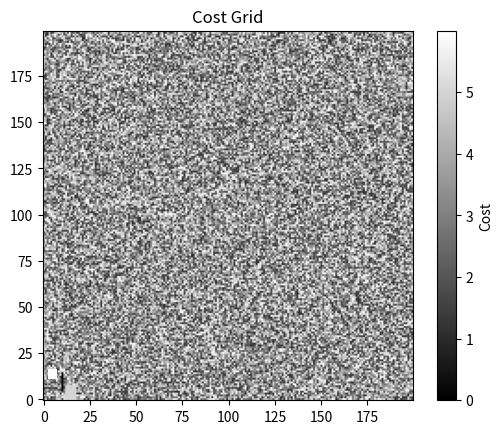
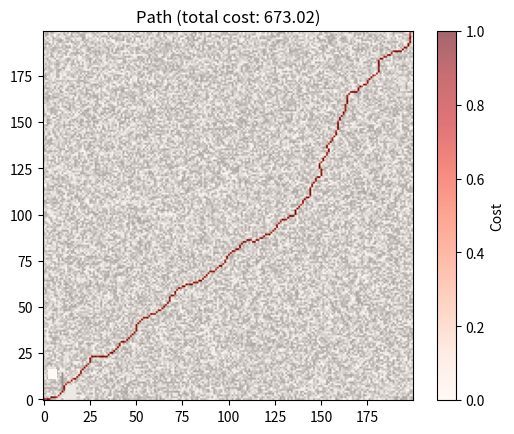

The script that saved these images, in order:
"""
Heading-aware A* route planner on a 2D cost raster.

State space: (row, col, heading_index)
  - heading_index: 0-7, representing 8 compass directions (45° increments)
    0=E, 1=NE, 2=N, 3=NW, 4=W, 5=SW, 6=S, 7=SE

Curvature constraint: from heading h, only transitions to headings within
  `max_turn_steps` (circular distance) are allowed per step.
  max_turn_steps=1 → max 45° turn per step
  max_turn_steps=2 → max 90° turn per step

No-go cells: cost <= 0 or cost == inf → impassable.
"""

import heapq
import math
from typing import Dict, List, Optional, Tuple
import matplotlib.pyplot as plt

import numpy as np

# ---------------------------------------------------------------------------
# Constants
# ---------------------------------------------------------------------------

# (row_delta, col_delta) for each heading index 0-7
MOVE_DELTAS: List[Tuple[int, int]] = [
    (0, 1),    # 0: East
    (-1, 1),   # 1: North-East
    (-1, 0),   # 2: North
    (-1, -1),  # 3: North-West
    (0, -1),   # 4: West
    (1, -1),   # 5: South-West
    (1, 0),    # 6: South
    (1, 1),    # 7: South-East
]

NUM_HEADINGS = len(MOVE_DELTAS)

# Movement distance multiplier per direction (diagonal costs sqrt(2))
MOVE_DIST: List[float] = [
    1.0, math.sqrt(2), 1.0, math.sqrt(2),
    1.0, math.sqrt(2), 1.0, math.sqrt(2),
]

# Human-readable heading names for debugging
HEADING_NAMES = ["E", "NE", "N", "NW", "W", "SW", "S", "SE"]


# ---------------------------------------------------------------------------
# State
# ---------------------------------------------------------------------------

class State:
    """A position + heading in the grid."""

    __slots__ = ("row", "col", "heading")

    def __init__(self, row: int, col: int, heading: int) -> None:
        self.row = row
        self.col = col
        self.heading = heading  # 0-7

    def as_tuple(self) -> Tuple[int, int, int]:
        return (self.row, self.col, self.heading)

    def __eq__(self, other: object) -> bool:
        if not isinstance(other, State):
            return NotImplemented
        return self.row == other.row and self.col == other.col and self.heading == other.heading

    def __hash__(self) -> int:
        return hash((self.row, self.col, self.heading))

    def __repr__(self) -> str:
        return (
            f"State(row={self.row}, col={self.col}, "
            f"heading={self.heading}={HEADING_NAMES[self.heading]})"
        )


# ---------------------------------------------------------------------------
# Path result
# ---------------------------------------------------------------------------

class PathResult:
    """Container for a solved path."""

    def __init__(
        self,
        states: List[State],
        total_cost: float,
        cost_grid: np.ndarray,
    ) -> None:
        self.states = states                              # full (row, col, heading) path
        self.coords = [(s.row, s.col) for s in states]   # (row, col) only
        self.headings = [s.heading for s in states]
        self.total_cost = total_cost
        self._cost_grid = cost_grid
        
    def get_numpy_path(self) -> np.ndarray:
        """Return path as a numpy array of shape cost matrix rows x cols, with 1s on the path and 0s elsewhere."""
        path_array = np.zeros_like(self._cost_grid, dtype=int)
        for row, col in self.coords:
            path_array[row, col] = 1
        return path_array
    
    def plot_path(self, save_path: Optional[str] = None, show=False) -> None:
        """Plot the path on the cost grid."""
        array = self.get_numpy_path()
        plt.imshow(self._cost_grid, cmap='gray', origin='lower')
        plt.imshow(array, cmap='Reds', alpha=0.6, origin='lower')
        plt.colorbar(label='Cost')
        plt.title(f"Path (total cost: {self.total_cost:.2f})")
        if save_path:
            plt.savefig(save_path, dpi=300)
        if show:
            plt.show()
        
    def __len__(self) -> int:
        return len(self.states)

    def __repr__(self) -> str:
        return (
            f"PathResult(length={len(self)}, total_cost={self.total_cost:.4f}, "
            f"start={self.states[0]}, goal={self.states[-1]})"
        )


# ---------------------------------------------------------------------------
# Planner
# ---------------------------------------------------------------------------

class AStarPlanner:
    """
    Heading-aware A* planner on a 2D cost raster.

    Parameters
    ----------
    cost_grid : np.ndarray, shape (rows, cols)
        Traversal cost per cell. Higher = more expensive to cross.
        Cells with cost <= 0 or cost == inf are treated as impassable (no-go).
    max_turn_steps : int
        Maximum change in heading index per move step (circular distance).
        Each heading index step = 45°.  Default 2 → max 90° turn per step.
    heuristic_weight : float
        Weight applied to the heuristic (w=1 → standard A*, w>1 → faster but
        suboptimal weighted A*).  Default 1.0.
    """

    def __init__(
        self,
        cost_grid: np.ndarray,
        max_turn_steps: int = 2,
        heuristic_weight: float = 1.0,
    ) -> None:
        if cost_grid.ndim != 2:
            raise ValueError("cost_grid must be a 2-D array.")
        self.cost_grid = cost_grid.astype(float)
        self.rows, self.cols = cost_grid.shape
        self.max_turn_steps = max_turn_steps
        self.heuristic_weight = heuristic_weight

        # Minimum finite cell cost — used to keep the heuristic admissible
        finite_mask = np.isfinite(self.cost_grid) & (self.cost_grid > 0)
        self._min_cost: float = (
            float(self.cost_grid[finite_mask].min()) if finite_mask.any() else 1.0
        )

    # ------------------------------------------------------------------
    # Public API
    # ------------------------------------------------------------------

    def solve(
        self,
        start: Tuple[int, int],
        goal: Tuple[int, int],
        start_heading: Optional[int] = None,
        goal_heading: Optional[int] = None,
    ) -> Optional[PathResult]:
        """
        Find the lowest-cost path from start to goal.

        Parameters
        ----------
        start, goal : (row, col)
        start_heading : int or None
            Initial heading (0-7).  None = all headings tried simultaneously,
            i.e. the agent can depart in any direction.
        goal_heading : int or None
            Required arrival heading.  None = any heading accepted at goal.

        Returns
        -------
        PathResult, or None if no path exists.
        """
        self._validate_cell("start", start)
        self._validate_cell("goal", goal)

        g_score: Dict[Tuple[int, int, int], float] = {}
        came_from: Dict[Tuple[int, int, int], Optional[Tuple[int, int, int]]] = {}
        # heap entries: (f, g, state_tuple)
        heap: List[Tuple[float, float, Tuple[int, int, int]]] = []

        init_headings = range(NUM_HEADINGS) if start_heading is None else [start_heading]
        for h in init_headings:
            key = (start[0], start[1], h)
            g_score[key] = 0.0
            came_from[key] = None
            f = self._heuristic(start[0], start[1], goal)
            heapq.heappush(heap, (f, 0.0, key))

        goal_key: Optional[Tuple[int, int, int]] = None

        while heap:
            f, g, current = heapq.heappop(heap)

            # Discard stale entries
            if g > g_score.get(current, math.inf):
                continue

            row, col, heading = current

            # Goal check
            if (row, col) == goal:
                if goal_heading is None or heading == goal_heading:
                    goal_key = current
                    break

            for next_key, move_cost in self._neighbors(row, col, heading):
                tentative_g = g + move_cost
                if tentative_g < g_score.get(next_key, math.inf):
                    g_score[next_key] = tentative_g
                    came_from[next_key] = current
                    h_val = self._heuristic(next_key[0], next_key[1], goal)
                    heapq.heappush(heap, (tentative_g + h_val, tentative_g, next_key))

        if goal_key is None:
            return None

        states = self._reconstruct(came_from, goal_key)
        return PathResult(states, g_score[goal_key], self.cost_grid)
    
    def plot_cost_grid(self, save_path: Optional[str] = None, show=False) -> None:
        """Plot the cost grid."""
        plt.imshow(self.cost_grid, cmap='gray', origin='lower')
        plt.colorbar(label='Cost')
        plt.title("Cost Grid")
        if save_path:
            plt.savefig(save_path, dpi=300)
        if show:
            plt.show()

    # ------------------------------------------------------------------
    # Internal helpers
    # ------------------------------------------------------------------

    def _is_passable(self, row: int, col: int) -> bool:
        if not (0 <= row < self.rows and 0 <= col < self.cols):
            return False
        c = self.cost_grid[row, col]
        return c > 0 and np.isfinite(c)

    def _validate_cell(self, name: str, cell: Tuple[int, int]) -> None:
        if not self._is_passable(*cell):
            raise ValueError(
                f"{name} cell {cell} is out of bounds, a no-go cell (cost <= 0), "
                "or has infinite cost."
            )

    def _heuristic(self, row: int, col: int, goal: Tuple[int, int]) -> float:
        """
        Admissible heuristic: Euclidean distance scaled by minimum cell cost.
        Multiplied by heuristic_weight for weighted A*.
        """
        dist = math.hypot(goal[0] - row, goal[1] - col)
        return self.heuristic_weight * dist * self._min_cost

    def _heading_diff(self, h1: int, h2: int) -> int:
        diff = abs(h1 - h2) % NUM_HEADINGS
        return min(diff, NUM_HEADINGS - diff)

    def _neighbors(
        self, row: int, col: int, heading: int
    ) -> List[Tuple[Tuple[int, int, int], float]]:
        """Return (next_state_key, move_cost) for all valid transitions."""
        results = []
        for next_h in range(NUM_HEADINGS):
            if self._heading_diff(heading, next_h) > self.max_turn_steps:
                continue
            dr, dc = MOVE_DELTAS[next_h]
            nr, nc = row + dr, col + dc
            if not self._is_passable(nr, nc):
                continue
            cell_cost = self.cost_grid[nr, nc]
            move_cost = MOVE_DIST[next_h] * cell_cost
            results.append(((nr, nc, next_h), move_cost))
        return results

    def _reconstruct(
        self,
        came_from: Dict[Tuple, Optional[Tuple]],
        goal_key: Tuple[int, int, int],
    ) -> List[State]:
        path: List[State] = []
        key: Optional[Tuple[int, int, int]] = goal_key
        while key is not None:
            path.append(State(*key))
            key = came_from[key]
        path.reverse()
        return path


# ---------------------------------------------------------------------------
# Quick usage example
# ---------------------------------------------------------------------------

if __name__ == "__main__":
    # Build a small cost raster (higher = more expensive, 0/inf = no-go)
    size = 200
    grid = np.ones((size, size), dtype=float)
    
    grid += np.random.rand(size, size) * 5  # add some noise to costs

    # Vertical wall with a single gap at row 10
    grid[5:15, 10] = 0.0
    # grid[10, 10] = 1.0

    # High-cost region (e.g. shallow water / swamp)
    grid[0:8, 12:18] = 5.0

    # Hard no-go island
    grid[12:16, 3:7] = np.inf

    
    planner = AStarPlanner(
        cost_grid=grid,
        max_turn_steps=1,      # max 45° per step
        heuristic_weight=1.0,  # admissible → optimal path
    )
    
    planner.plot_cost_grid(show=True)

    result = planner.solve(
        start=(0, 0),
        goal=(size - 1, size - 1),
        start_heading=None,   # free departure heading
        goal_heading=None,    # free arrival heading
    )

    if result is None:
        print("No path found.")
    else:
        print(result)
        print("Path coords:", result.coords)
        print("Headings:   ", [HEADING_NAMES[h] for h in result.headings])
        
        # Optional: plot the path
        result.plot_path(show=True)
